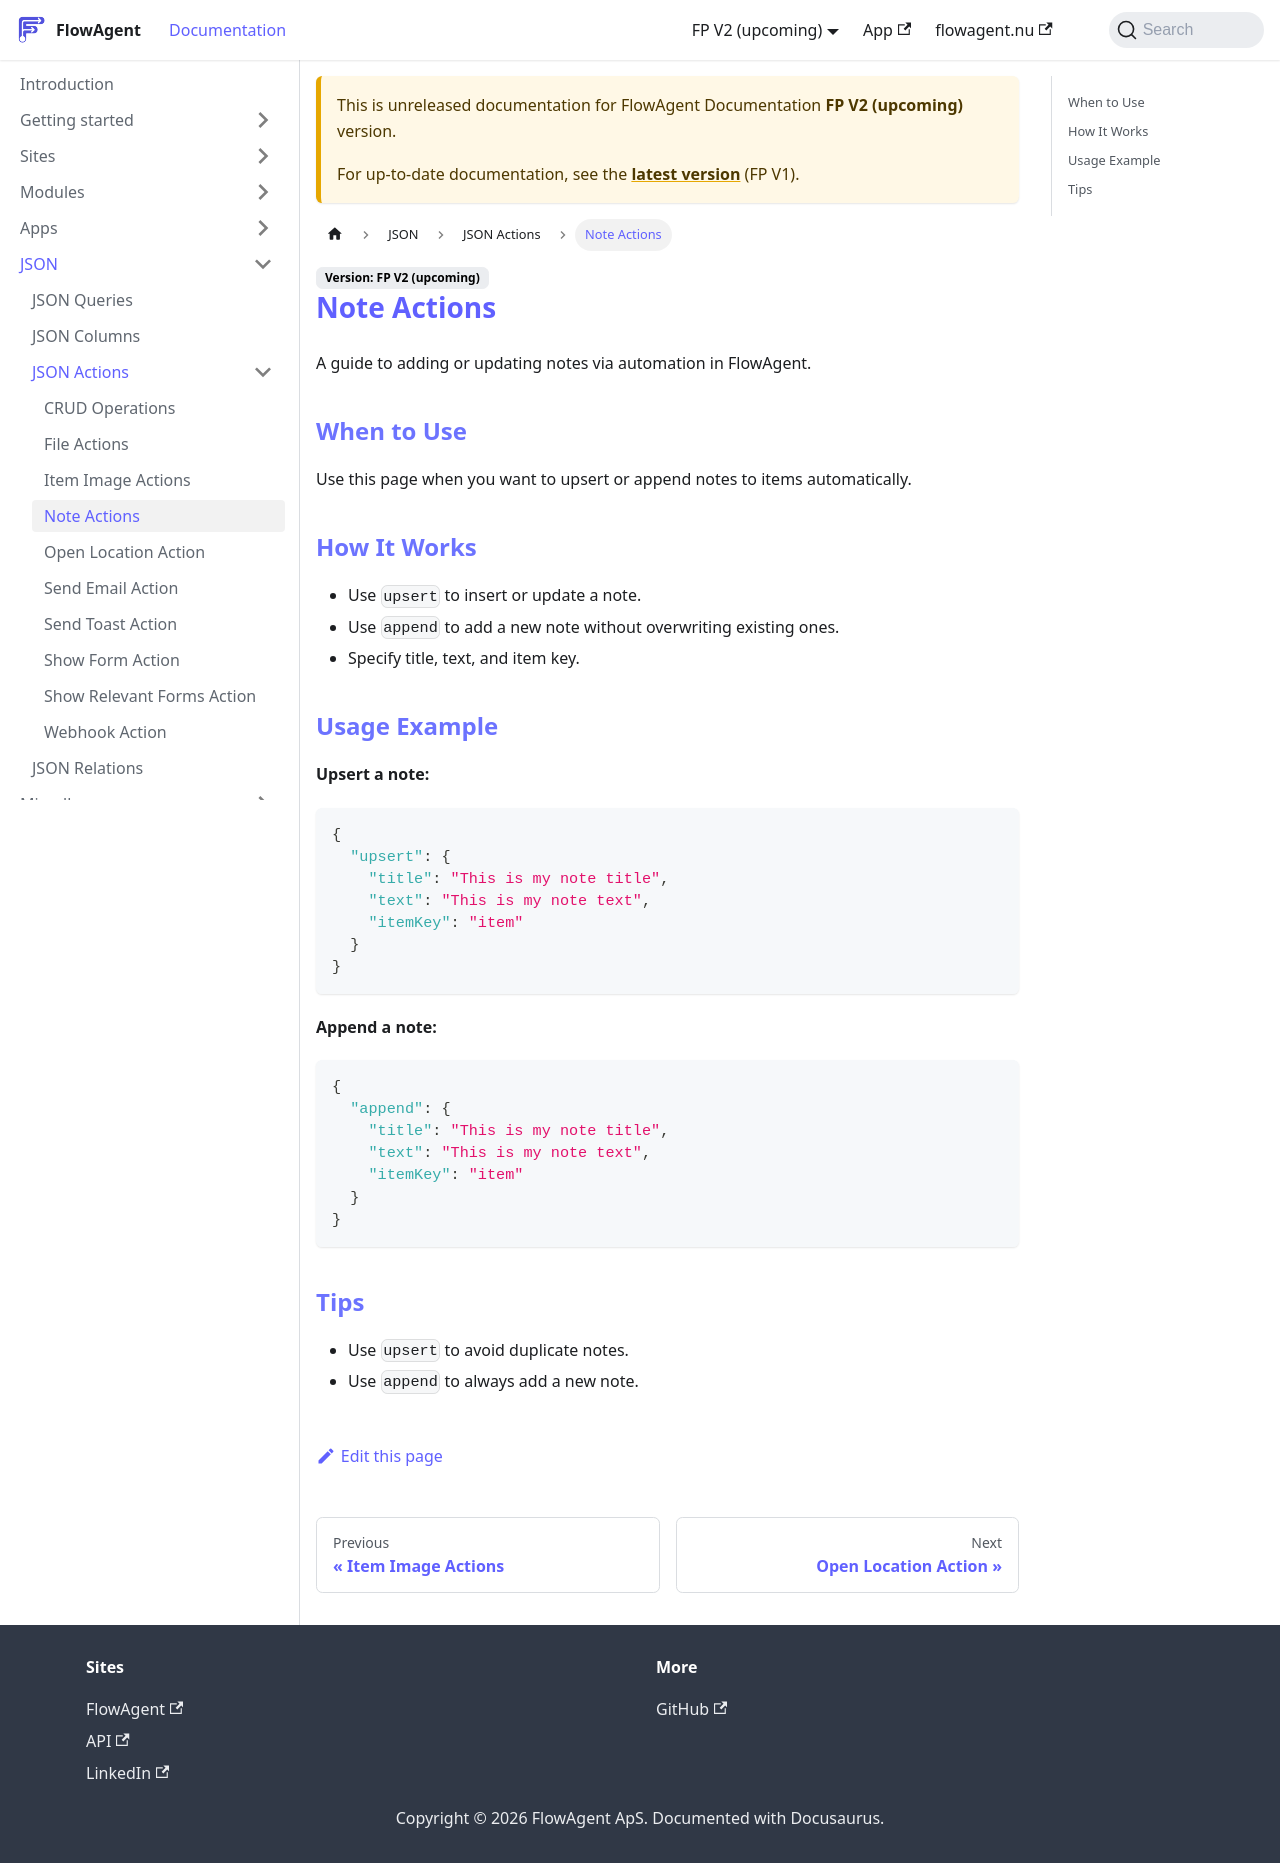

repository: flowagentnu/1rel-documentation · page: docs/v2/JSON/actions-note.html · generator: docusaurus

# Note Actions

A guide to adding or updating notes via automation in FlowAgent.

## When to Use
Use this page when you want to upsert or append notes to items automatically.

## How It Works
- Use `upsert` to insert or update a note.
- Use `append` to add a new note without overwriting existing ones.
- Specify title, text, and item key.

## Usage Example
**Upsert a note:**
```json
{
  "upsert": {
    "title": "This is my note title",
    "text": "This is my note text",
    "itemKey": "item"
  }
}
```

**Append a note:**
```json
{
  "append": {
    "title": "This is my note title",
    "text": "This is my note text",
    "itemKey": "item"
  }
}
```

## Tips
- Use `upsert` to avoid duplicate notes.
- Use `append` to always add a new note.
